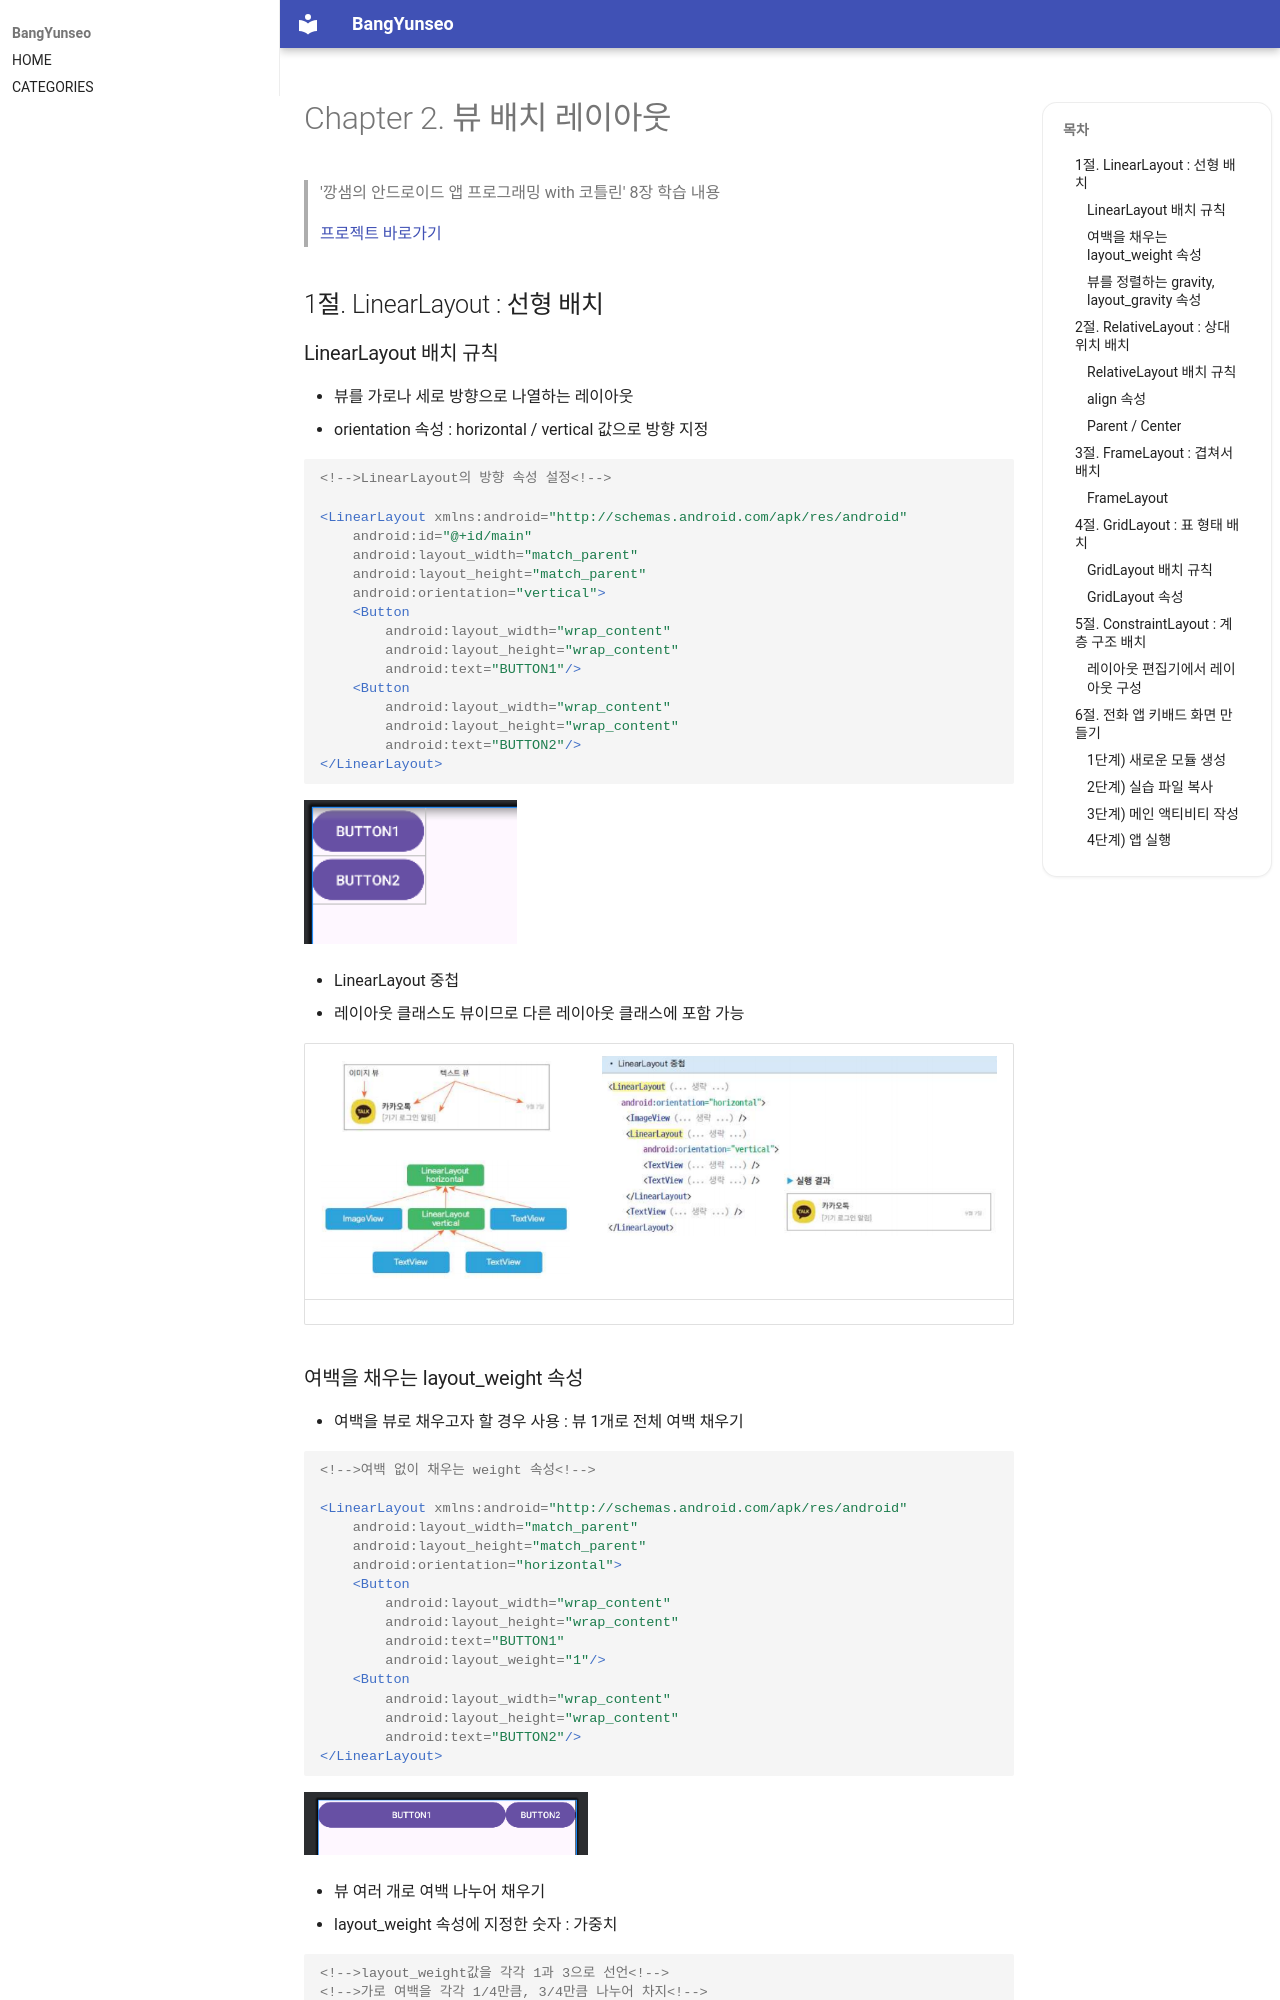

repository: BangYunseo/TIL · page: Android/ch02_ViewLayout/index.html · generator: mkdocs

# Chapter 2. 뷰 배치 레이아웃

> '깡샘의 안드로이드 앱 프로그래밍 with 코틀린' 8장 학습 내용
>
> [프로젝트 바로가기](https://github.com/BangYunseo/AndroidProject/tree/main/ch02)

## 1절. LinearLayout : 선형 배치

### LinearLayout 배치 규칙

- 뷰를 가로나 세로 방향으로 나열하는 레이아웃
- orientation 속성 : horizontal / vertical 값으로 방향 지정

```XML
<!-->LinearLayout의 방향 속성 설정<!-->

<LinearLayout xmlns:android="http://schemas.android.com/apk/res/android"
    android:id="@+id/main"
    android:layout_width="match_parent"
    android:layout_height="match_parent"
    android:orientation="vertical">
    <Button
        android:layout_width="wrap_content"
        android:layout_height="wrap_content"
        android:text="BUTTON1"/>
    <Button
        android:layout_width="wrap_content"
        android:layout_height="wrap_content"
        android:text="BUTTON2"/>
</LinearLayout>
```

![ch02-01-Buttons](./Image/ch02/ch02-01-Buttons.PNG){ width="30%" }

- LinearLayout 중첩
- 레이아웃 클래스도 뷰이므로 다른 레이아웃 클래스에 포함 가능

| ![ch02-02-LinearLayouts](./Image/ch02/ch02-02-LinearLayouts.PNG) | ![ch02-03-LinearLayouts2](./Image/ch02/ch02-03-LinearLayouts2.PNG) |
| -------------------------------------------------------------------------------------------------------------------- | --------------------------------------------------------------------------------------------------------------------- |
